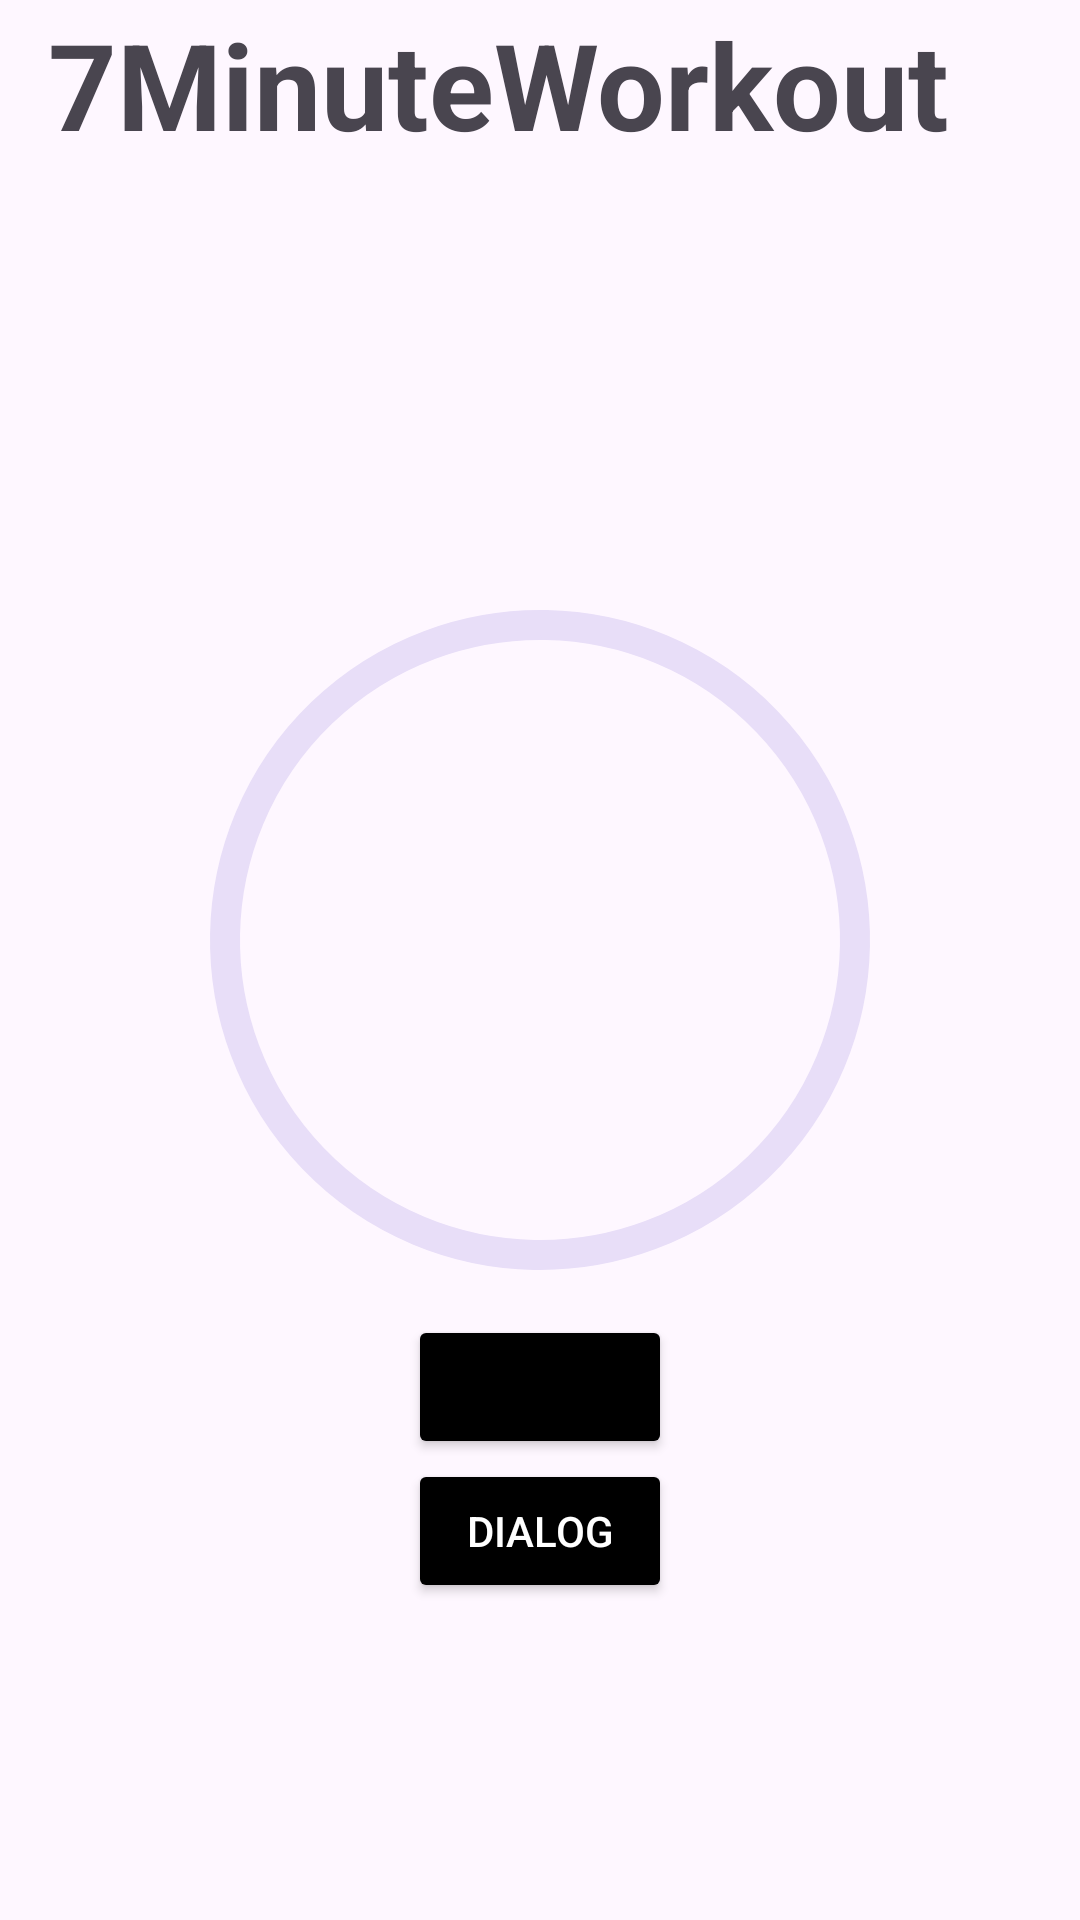

Produce the Android XML layout that renders to this screen, including the resource entries it uses.
<!-- AndroidManifest.xml: application theme Theme.7MinuteWorkout -->
<!-- res/layout/activity_exercise.xml -->
<?xml version="1.0" encoding="utf-8"?>
<RelativeLayout xmlns:android="http://schemas.android.com/apk/res/android"
    xmlns:tools="http://schemas.android.com/tools"
    android:layout_width="match_parent"
    android:layout_height="match_parent"
    xmlns:app="http://schemas.android.com/apk/res-auto"
    android:orientation="vertical">

    <LinearLayout
        android:id="@+id/llStartCountDown"
        android:layout_width="match_parent"
        android:layout_height="match_parent"
        android:orientation="vertical"
        android:visibility="visible">

        <androidx.appcompat.widget.Toolbar
            android:id="@+id/upper_case_exercise"
            android:layout_width="match_parent"
            android:layout_height="?android:attr/actionBarSize"
            android:orientation="horizontal">

            <TextView
                android:layout_height="match_parent"
                android:layout_width="match_parent"
                android:text="@string/app_name"
                android:textStyle="bold"
                android:textSize="40sp"
                android:gravity="left|center"
                />

        </androidx.appcompat.widget.Toolbar>

        <LinearLayout
            android:layout_width="match_parent"
            android:layout_height="match_parent"
            app:layout_constraintTop_toBottomOf="@+id/upper_case_exercise"
            android:orientation="vertical"
            android:gravity="center">

            <TextView
                android:id="@+id/tvTextRest"
                android:layout_width="wrap_content"
                android:layout_height="wrap_content"
                android:text=""
                android:textSize="20sp"/>

            <LinearLayout
                android:layout_width="250dp"
                android:layout_height="250dp"
                android:orientation="vertical"
                android:gravity="center">

                <FrameLayout
                    android:layout_width="match_parent"
                    android:layout_height="match_parent">

                    <com.google.android.material.progressindicator.CircularProgressIndicator
                       android:id="@+id/exerProgressBar"
                        android:layout_width="match_parent"
                        android:layout_height="match_parent"
                        android:progress="0"
                        android:max="10"
                        app:indicatorSize="220dp"
                        app:trackThickness="10dp"
                        android:layout_gravity="center"
                        tools:ignore="InvalidId" />

                    <Button
                        style="@style/Widget.Material3.Button.ElevatedButton"
                        android:id="@+id/ibStartExercise"
                        android:layout_width="190dp"
                        android:layout_height="190dp"
                        android:src="@drawable/start_button_style"
                        android:layout_gravity="center"
                        app:strokeColor="?attr/colorOnSurface"
                        app:strokeWidth="2dp"
                        android:textSize="50dp"
                        tools:text="10"/>
                </FrameLayout>
            </LinearLayout>

            <Button
                android:id="@+id/btn_cheat_forward"
                android:layout_width="wrap_content"
                android:layout_height="wrap_content"
                android:backgroundTint="@color/black"/>
            <Button
                android:id="@+id/btn_cheat_forward_two"
                android:layout_width="wrap_content"
                android:layout_height="wrap_content"
                android:backgroundTint="@color/black"
                android:text="dialog"
                android:textColor="@color/white"/>
        </LinearLayout>

    </LinearLayout>

    <LinearLayout
        android:id="@+id/llRunning"
        android:layout_width="match_parent"
        android:layout_height="match_parent"
        android:orientation="vertical"
        android:visibility="invisible">

        <androidx.appcompat.widget.Toolbar
            android:id="@+id/upper_case_exercise_running"
            android:layout_width="match_parent"
            android:layout_height="?android:attr/actionBarSize"
            android:orientation="horizontal">

            <TextView
                android:layout_height="match_parent"
                android:layout_width="match_parent"
                android:text="@string/app_name"
                android:textStyle="bold"
                android:textSize="40sp"
                android:gravity="left|center"
                />
        </androidx.appcompat.widget.Toolbar>

            <LinearLayout
            android:layout_width="match_parent"
            android:layout_height="match_parent"
            app:layout_constraintTop_toBottomOf="@+id/upper_case_exercise"
            android:orientation="vertical"
            android:gravity="center">

            <ImageView
                android:id="@+id/ivImage"
                android:layout_width="match_parent"
                android:layout_height="250dp"
                tools:src="@drawable/mainscreen"
                android:layout_marginBottom="40dp"
                />

            <TextView
                android:id="@+id/tvTextRunning"
                android:layout_width="wrap_content"
                android:layout_height="wrap_content"
                android:text="Get ready"
                android:textSize="40sp"/>

            <LinearLayout
                android:layout_width="250dp"
                android:layout_height="250dp"
                android:orientation="vertical"
                android:gravity="center">

                <FrameLayout
                    android:layout_width="match_parent"
                    android:layout_height="match_parent">

                    <com.google.android.material.progressindicator.CircularProgressIndicator
                        android:id="@+id/exerProgressBar_running"
                        android:layout_width="match_parent"
                        android:layout_height="match_parent"
                        android:progress="0"
                        android:max="30"
                        app:indicatorSize="220dp"
                        app:trackThickness="10dp"
                        android:layout_gravity="center"
                        tools:ignore="InvalidId" />

                    <Button
                        style="@style/Widget.Material3.Button.ElevatedButton"
                        android:id="@+id/ibStartExercise_running"
                        android:layout_width="190dp"
                        android:layout_height="190dp"
                        android:src="@drawable/start_button_style"
                        android:layout_gravity="center"
                        app:strokeColor="?attr/colorSurfaceVariant"
                        app:strokeWidth="2dp"
                        android:clickable="false"
                        android:textSize="50dp"
                        tools:text="30"
                        >
                    </Button>
                </FrameLayout>
            </LinearLayout>
        </LinearLayout>
    </LinearLayout>

    <androidx.recyclerview.widget.RecyclerView
        android:id="@+id/rvExerciseStatus"
        android:layout_width="wrap_content"
        android:layout_height="wrap_content"
        android:layout_alignParentBottom="true"
        android:layout_marginLeft="60dp"
        android:layout_marginRight="60dp"
        tools:orientation="horizontal"
        android:foregroundGravity="center"
        tools:layoutManager="androidx.recyclerview.widget.LinearLayoutManager"
        />

</RelativeLayout>
<!-- resources referenced by this layout -->
<resources>
  <color name="black">#FF000000</color>
  <color name="white">#FFFFFFFF</color>
  <!-- drawable mainscreen: png bitmap (drawable, 97614 bytes) -->
  <!-- drawable start_button_style (drawable) -->
  <?xml version="1.0" encoding="utf-8"?>
  <shape xmlns:android="http://schemas.android.com/apk/res/android"
      android:shape="oval">
          <stroke
              android:width="5dp"
              android:color="?attr/colorSurfaceVariant"/>
          <solid android:color="?attr/backgroundColor"/>
  </shape>
  <string name="app_name">7MinuteWorkout</string>
  <style name="Theme.7MinuteWorkout" parent="Theme.Material3.Light.NoActionBar">
          
          <item name="colorPrimary">@color/black</item>
          <item name="colorPrimaryVariant">@color/black</item>
          <item name="colorOnPrimary">@color/white</item>
          
          <item name="colorSecondary">@color/mainOrange</item>
          <item name="colorSecondaryVariant">@color/secOrange</item>
          <item name="colorOnSecondary">@color/black</item>
          
          <item name="android:statusBarColor" tools:targetApi="l">?android:attr/colorBackground</item>
          
      </style>
  <color name="mainOrange">#F45C35</color>
  <color name="secOrange">#F17B5D</color>
</resources>
